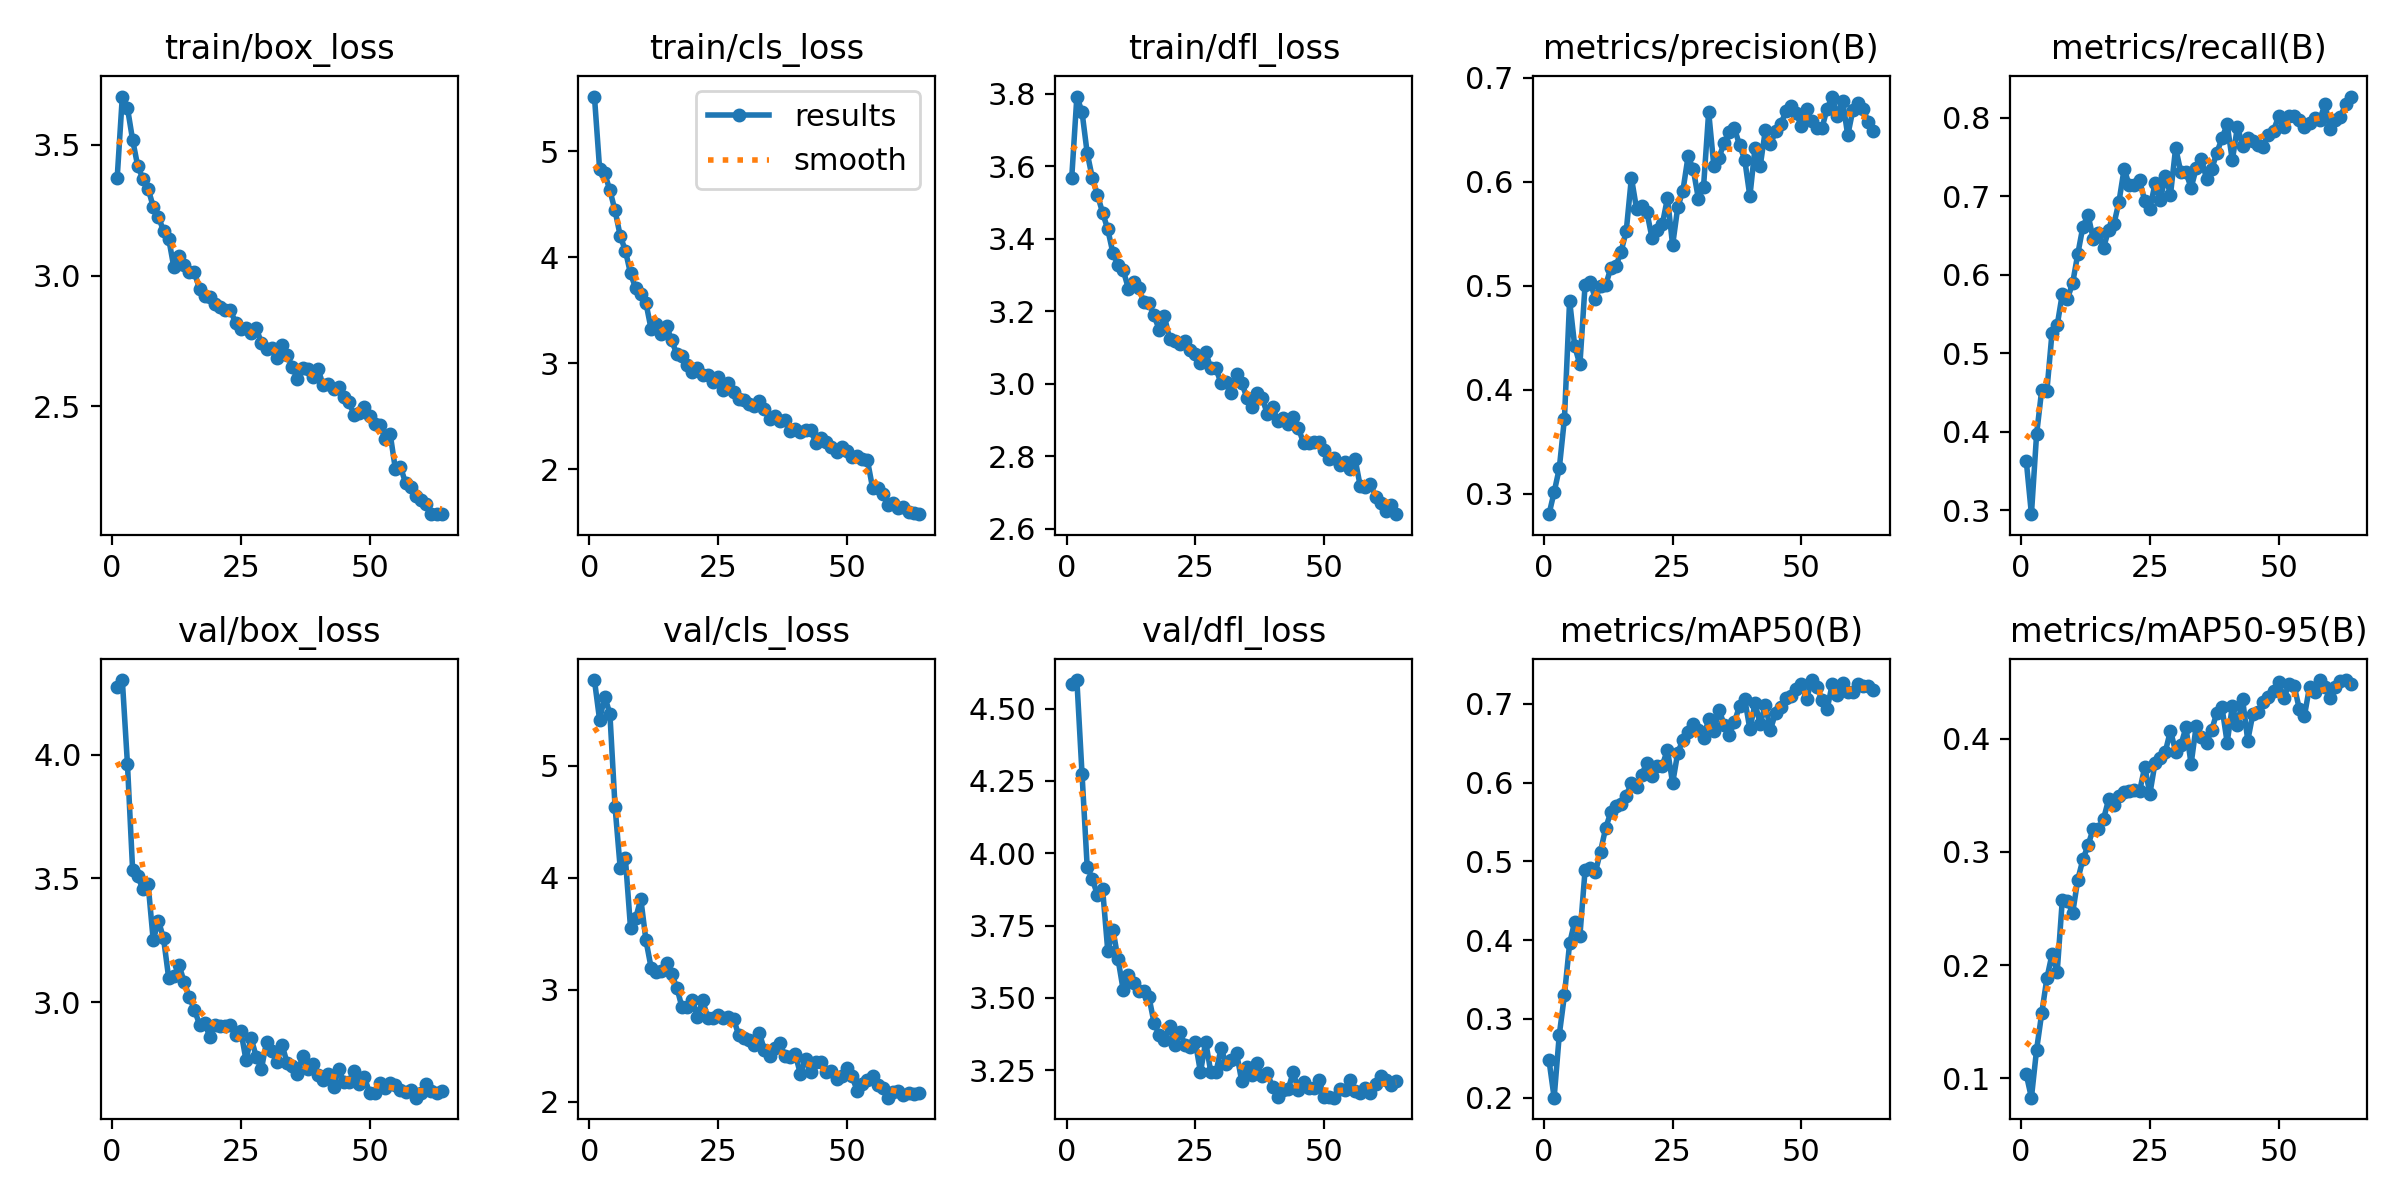

The data file committed next to this chart (first rows):
epoch, time, train/box_loss, train/cls_loss, train/dfl_loss, metrics/precision(B), metrics/recall(B), metrics/mAP50(B), metrics/mAP50-95(B), val/box_loss, val/cls_loss, val/dfl_loss, lr/pg0, lr/pg1, lr/pg2
1, 228.5, 3.373, 5.514, 3.568, 0.2802, 0.3629, 0.2475, 0.1034, 4.272, 5.767, 4.585, 0.0004751, 0.0004751, 0.0004751
2, 433.6, 3.684, 4.833, 3.793, 0.3014, 0.295, 0.1999, 0.08285, 4.301, 5.412, 4.598, 0.0009367, 0.0009367, 0.0009367
3, 687.6, 3.64, 4.788, 3.75, 0.3244, 0.3965, 0.2799, 0.1251, 3.96, 5.62, 4.274, 0.001384, 0.001384, 0.001384
4, 796.7, 3.518, 4.629, 3.637, 0.3722, 0.4533, 0.3301, 0.1574, 3.534, 5.465, 3.954, 0.001363, 0.001363, 0.001363
5, 909.2, 3.418, 4.439, 3.568, 0.4857, 0.452, 0.3957, 0.1883, 3.509, 4.634, 3.911, 0.001341, 0.001341, 0.001341
6, 1029, 3.371, 4.201, 3.521, 0.4416, 0.5261, 0.4235, 0.2095, 3.456, 4.089, 3.855, 0.001318, 0.001318, 0.001318
7, 1161, 3.333, 4.061, 3.472, 0.4243, 0.5354, 0.4056, 0.1937, 3.479, 4.178, 3.875, 0.001296, 0.001296, 0.001296
8, 1292, 3.263, 3.846, 3.426, 0.5005, 0.5757, 0.4884, 0.2579, 3.25, 3.555, 3.663, 0.001274, 0.001274, 0.001274
9, 1421, 3.226, 3.708, 3.361, 0.5036, 0.5695, 0.4911, 0.2565, 3.329, 3.64, 3.736, 0.001252, 0.001252, 0.001252
10, 1549, 3.17, 3.653, 3.328, 0.4876, 0.5892, 0.4861, 0.2458, 3.259, 3.812, 3.634, 0.00123, 0.00123, 0.00123
11, 1671, 3.141, 3.567, 3.314, 0.5, 0.6262, 0.5123, 0.2754, 3.098, 3.442, 3.527, 0.001208, 0.001208, 0.001208
12, 1790, 3.032, 3.322, 3.263, 0.5004, 0.6613, 0.5422, 0.2934, 3.105, 3.198, 3.58, 0.001186, 0.001186, 0.001186
13, 1910, 3.076, 3.365, 3.282, 0.5172, 0.6761, 0.5623, 0.3058, 3.15, 3.154, 3.553, 0.001164, 0.001164, 0.001164
14, 2029, 3.041, 3.275, 3.263, 0.5191, 0.6456, 0.5698, 0.3205, 3.083, 3.169, 3.525, 0.001142, 0.001142, 0.001142
15, 2148, 3.015, 3.349, 3.227, 0.5328, 0.6529, 0.5722, 0.3201, 3.021, 3.24, 3.523, 0.00112, 0.00112, 0.00112
16, 2268, 3.013, 3.215, 3.224, 0.5527, 0.6346, 0.5831, 0.329, 2.97, 3.14, 3.503, 0.001097, 0.001097, 0.001097
17, 2402, 2.948, 3.082, 3.189, 0.6039, 0.657, 0.6, 0.3465, 2.91, 3.019, 3.413, 0.001075, 0.001075, 0.001075
18, 2524, 2.924, 3.065, 3.148, 0.574, 0.6639, 0.5947, 0.3411, 2.917, 2.842, 3.373, 0.001053, 0.001053, 0.001053
19, 2648, 2.919, 2.982, 3.186, 0.5772, 0.693, 0.6096, 0.3497, 2.859, 2.849, 3.353, 0.001031, 0.001031, 0.001031
20, 2773, 2.89, 2.915, 3.124, 0.571, 0.7348, 0.6254, 0.3531, 2.909, 2.909, 3.405, 0.001009, 0.001009, 0.001009
21, 2894, 2.881, 2.954, 3.118, 0.5462, 0.7137, 0.608, 0.3539, 2.906, 2.756, 3.336, 0.0009869, 0.0009869, 0.0009869
22, 3016, 2.87, 2.892, 3.11, 0.5538, 0.7142, 0.6211, 0.3543, 2.905, 2.908, 3.381, 0.0009648, 0.0009648, 0.0009648
23, 3140, 2.867, 2.884, 3.118, 0.559, 0.7201, 0.6216, 0.3535, 2.91, 2.75, 3.339, 0.0009427, 0.0009427, 0.0009427
24, 3266, 2.819, 2.818, 3.095, 0.5845, 0.6938, 0.6419, 0.375, 2.866, 2.748, 3.332, 0.0009206, 0.0009206, 0.0009206
25, 3394, 2.797, 2.869, 3.084, 0.539, 0.6839, 0.5991, 0.3513, 2.885, 2.771, 3.347, 0.0008985, 0.0008985, 0.0008985
26, 3520, 2.8, 2.744, 3.057, 0.5757, 0.7162, 0.6381, 0.3786, 2.768, 2.749, 3.244, 0.0008764, 0.0008764, 0.0008764
27, 3642, 2.779, 2.817, 3.088, 0.5915, 0.6945, 0.6538, 0.3828, 2.856, 2.758, 3.35, 0.0008543, 0.0008543, 0.0008543
28, 3764, 2.799, 2.726, 3.043, 0.6244, 0.7259, 0.664, 0.3885, 2.78, 2.741, 3.244, 0.0008322, 0.0008322, 0.0008322
29, 3887, 2.743, 2.662, 3.043, 0.6124, 0.702, 0.6737, 0.4071, 2.73, 2.597, 3.244, 0.0008101, 0.0008101, 0.0008101
30, 4013, 2.72, 2.656, 3.001, 0.5837, 0.7615, 0.6662, 0.3884, 2.841, 2.566, 3.326, 0.000788, 0.000788, 0.000788
31, 4139, 2.724, 2.619, 3.005, 0.5949, 0.7309, 0.6562, 0.3941, 2.802, 2.548, 3.271, 0.0007659, 0.0007659, 0.0007659
32, 4264, 2.684, 2.596, 2.976, 0.6673, 0.7304, 0.6807, 0.4098, 2.758, 2.505, 3.287, 0.0007438, 0.0007438, 0.0007438
33, 4392, 2.734, 2.638, 3.026, 0.6154, 0.7106, 0.6653, 0.3775, 2.829, 2.618, 3.31, 0.0007216, 0.0007216, 0.0007216
34, 4518, 2.696, 2.569, 3.003, 0.6232, 0.7357, 0.6925, 0.4115, 2.755, 2.459, 3.213, 0.0006995, 0.0006995, 0.0006995
35, 4636, 2.651, 2.474, 2.962, 0.6374, 0.7472, 0.6735, 0.401, 2.743, 2.407, 3.263, 0.0006774, 0.0006774, 0.0006774
36, 4754, 2.604, 2.501, 2.936, 0.6484, 0.7222, 0.6606, 0.3965, 2.712, 2.478, 3.234, 0.0006553, 0.0006553, 0.0006553
37, 4871, 2.647, 2.451, 2.974, 0.6516, 0.7342, 0.6768, 0.4076, 2.781, 2.527, 3.275, 0.0006332, 0.0006332, 0.0006332
38, 5000, 2.643, 2.466, 2.96, 0.6353, 0.7554, 0.6974, 0.4229, 2.731, 2.407, 3.231, 0.0006111, 0.0006111, 0.0006111
39, 5130, 2.612, 2.364, 2.916, 0.6214, 0.7736, 0.7062, 0.4276, 2.751, 2.398, 3.239, 0.000589, 0.000589, 0.000589
40, 5254, 2.642, 2.376, 2.935, 0.586, 0.7918, 0.6678, 0.3965, 2.706, 2.423, 3.191, 0.0005669, 0.0005669, 0.0005669
41, 5379, 2.582, 2.346, 2.898, 0.6328, 0.7455, 0.7006, 0.4285, 2.688, 2.245, 3.157, 0.0005448, 0.0005448, 0.0005448
42, 5505, 2.584, 2.371, 2.906, 0.6149, 0.7886, 0.6743, 0.412, 2.711, 2.378, 3.183, 0.0005227, 0.0005227, 0.0005227
43, 5646, 2.565, 2.365, 2.889, 0.6497, 0.764, 0.6987, 0.4347, 2.656, 2.267, 3.184, 0.0005006, 0.0005006, 0.0005006
44, 5809, 2.574, 2.251, 2.909, 0.6361, 0.7738, 0.6673, 0.3983, 2.731, 2.352, 3.243, 0.0004785, 0.0004785, 0.0004785
45, 5982, 2.536, 2.291, 2.878, 0.6488, 0.7707, 0.6886, 0.422, 2.68, 2.358, 3.181, 0.0004564, 0.0004564, 0.0004564
46, 6146, 2.518, 2.257, 2.838, 0.6554, 0.7648, 0.6957, 0.4231, 2.676, 2.265, 3.209, 0.0004343, 0.0004343, 0.0004343
47, 6313, 2.467, 2.212, 2.835, 0.6681, 0.7629, 0.7073, 0.4323, 2.724, 2.27, 3.19, 0.0004122, 0.0004122, 0.0004122
48, 6471, 2.474, 2.166, 2.838, 0.6734, 0.7785, 0.7095, 0.4372, 2.669, 2.203, 3.189, 0.0003901, 0.0003901, 0.0003901
49, 6644, 2.498, 2.208, 2.84, 0.6658, 0.7835, 0.7182, 0.4422, 2.697, 2.23, 3.217, 0.000368, 0.000368, 0.000368
50, 6801, 2.464, 2.175, 2.819, 0.6537, 0.8017, 0.7246, 0.4501, 2.635, 2.301, 3.159, 0.0003459, 0.0003459, 0.0003459
51, 6960, 2.433, 2.118, 2.793, 0.6705, 0.7884, 0.7059, 0.4355, 2.633, 2.227, 3.158, 0.0003238, 0.0003238, 0.0003238
52, 7120, 2.43, 2.127, 2.796, 0.6582, 0.8023, 0.7302, 0.4482, 2.673, 2.099, 3.156, 0.0003017, 0.0003017, 0.0003017
53, 7278, 2.375, 2.095, 2.777, 0.6518, 0.8024, 0.7218, 0.4468, 2.652, 2.16, 3.184, 0.0002795, 0.0002795, 0.0002795
54, 7432, 2.395, 2.083, 2.784, 0.6518, 0.7969, 0.7044, 0.4264, 2.676, 2.198, 3.181, 0.0002574, 0.0002574, 0.0002574
55, 7599, 2.262, 1.823, 2.765, 0.6704, 0.7879, 0.6931, 0.42, 2.667, 2.229, 3.217, 0.0002353, 0.0002353, 0.0002353
56, 7755, 2.269, 1.819, 2.794, 0.6821, 0.7928, 0.7256, 0.446, 2.647, 2.15, 3.18, 0.0002132, 0.0002132, 0.0002132
57, 7988, 2.207, 1.767, 2.719, 0.663, 0.7992, 0.7108, 0.4409, 2.637, 2.12, 3.17, 0.0001911, 0.0001911, 0.0001911
58, 8098, 2.193, 1.658, 2.716, 0.6782, 0.7976, 0.7268, 0.4517, 2.646, 2.036, 3.19, 0.000169, 0.000169, 0.000169
59, 8213, 2.156, 1.678, 2.725, 0.6447, 0.8173, 0.7148, 0.446, 2.615, 2.09, 3.171, 0.0001469, 0.0001469, 0.0001469
60, 8330, 2.144, 1.635, 2.687, 0.6693, 0.7853, 0.7145, 0.4359, 2.636, 2.1, 3.204, 0.0001248, 0.0001248, 0.0001248
... 4 more rows
